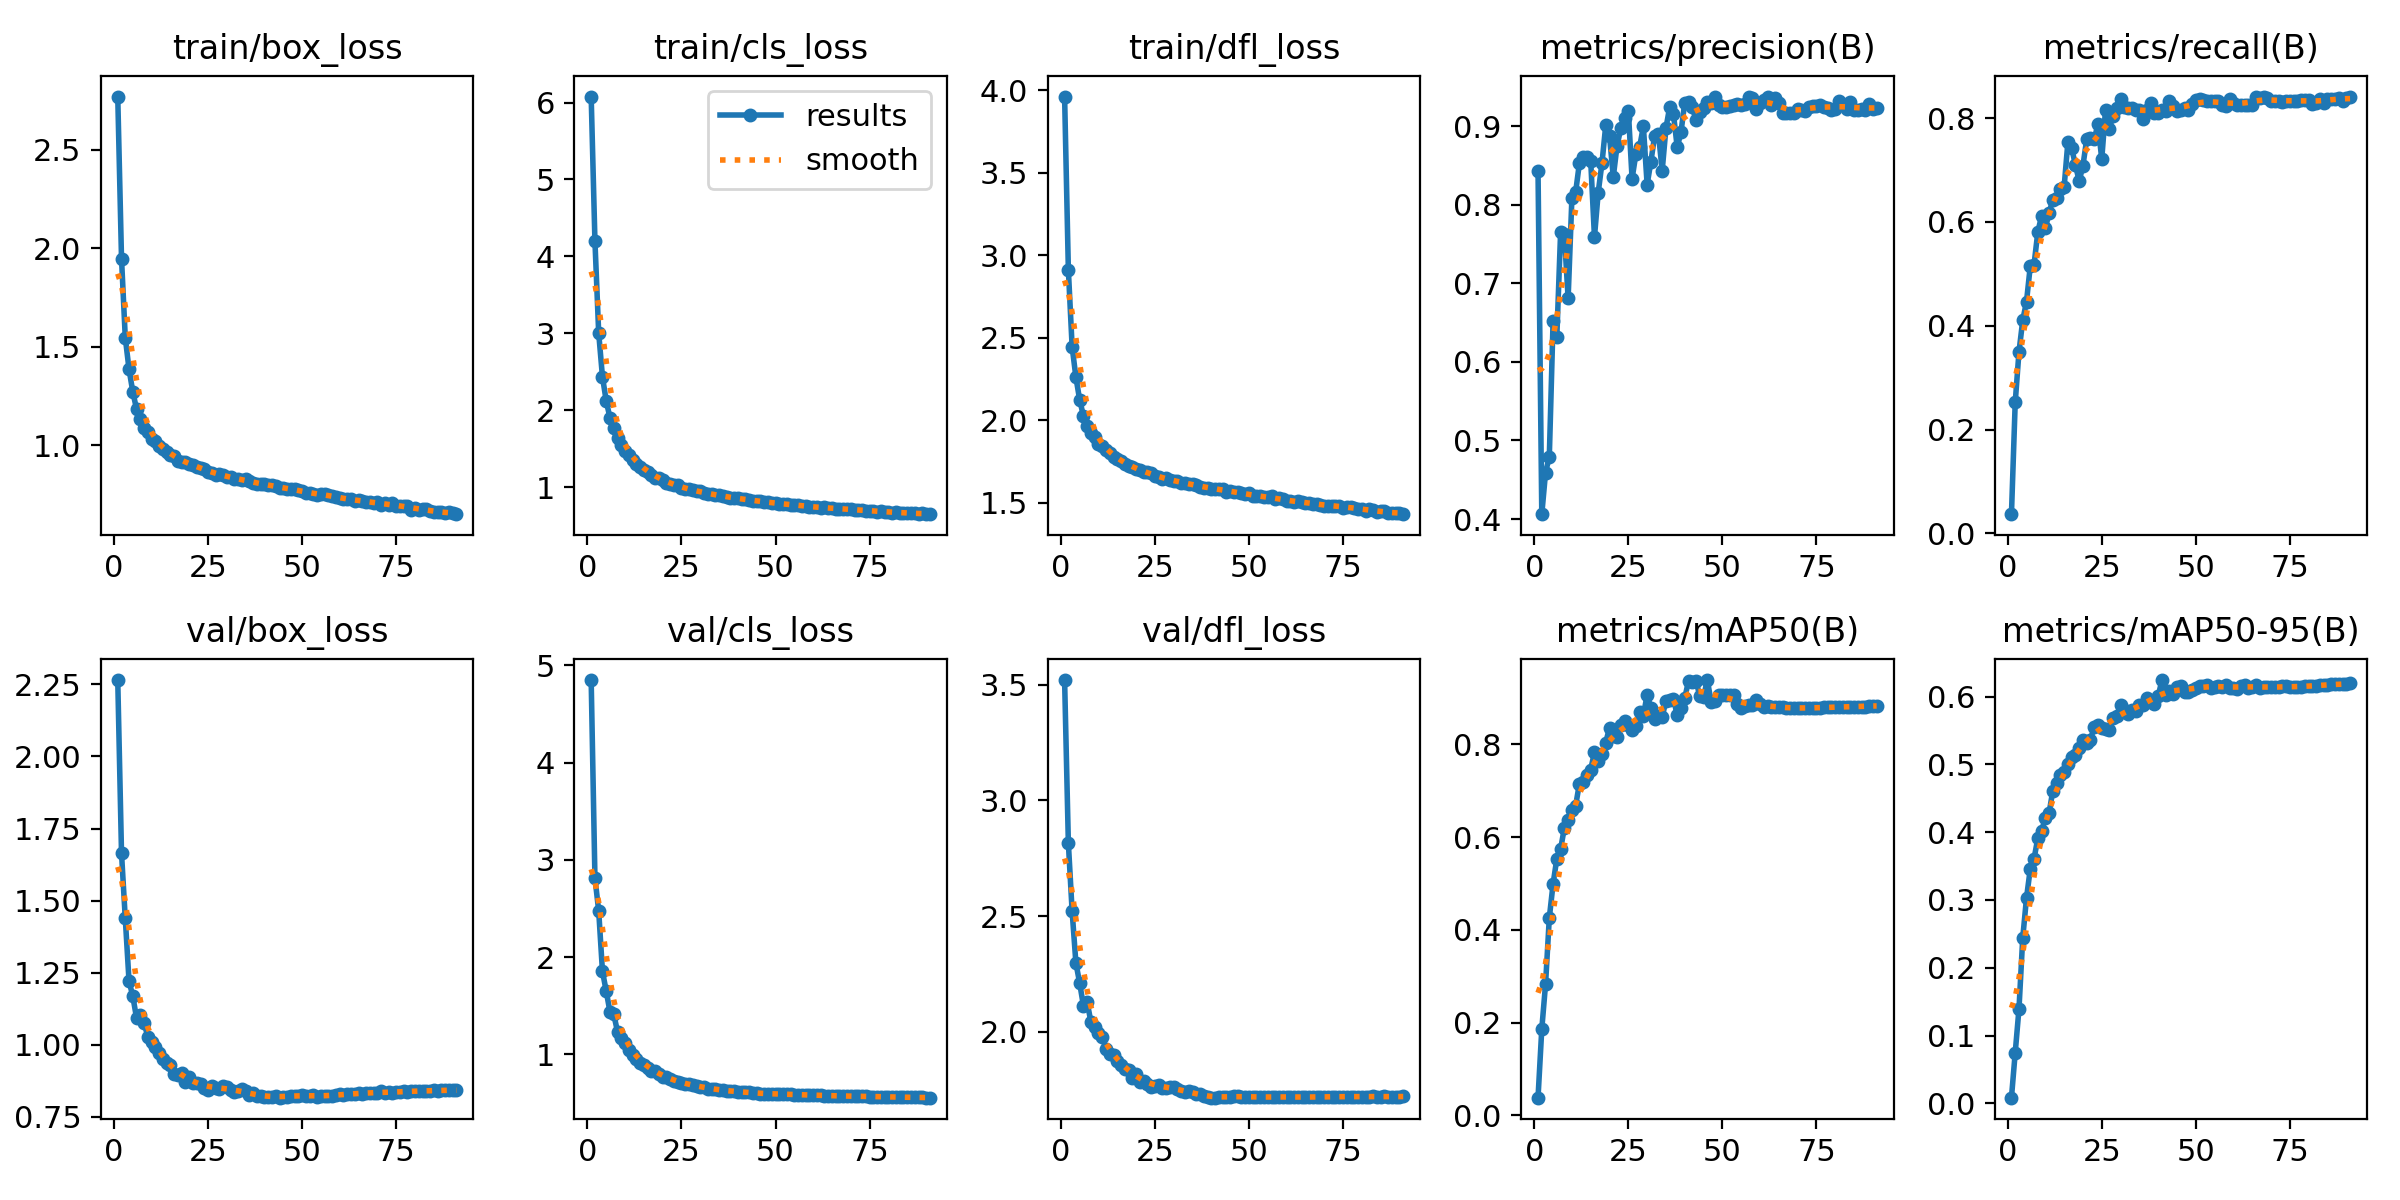

Values plotted in this chart, from the file beside it:
epoch, train/box_loss, train/cls_loss, train/dfl_loss, metrics/precision(B), metrics/recall(B), metrics/mAP50(B), metrics/mAP50-95(B), val/box_loss, val/cls_loss, val/dfl_loss, lr/pg0, lr/pg1, lr/pg2
1, 2.77, 6.079, 3.962, 0.8433, 0.03707, 0.03825, 0.00833, 2.265, 4.847, 3.52, 0.003331, 0.003331, 0.003331
2, 1.947, 4.198, 2.911, 0.4062, 0.2522, 0.1863, 0.07465, 1.665, 2.815, 2.816, 0.006627, 0.006627, 0.006627
3, 1.546, 3.001, 2.446, 0.4592, 0.3496, 0.283, 0.1392, 1.438, 2.474, 2.521, 0.009887, 0.009887, 0.009887
4, 1.385, 2.433, 2.262, 0.4795, 0.4104, 0.426, 0.244, 1.221, 1.853, 2.297, 0.009835, 0.009835, 0.009835
5, 1.271, 2.12, 2.124, 0.6515, 0.4464, 0.4991, 0.3029, 1.169, 1.65, 2.211, 0.009835, 0.009835, 0.009835
6, 1.182, 1.899, 2.027, 0.6322, 0.5146, 0.5539, 0.3457, 1.093, 1.437, 2.113, 0.00978, 0.00978, 0.00978
7, 1.132, 1.762, 1.968, 0.7651, 0.5175, 0.5742, 0.3606, 1.103, 1.412, 2.128, 0.009725, 0.009725, 0.009725
8, 1.087, 1.632, 1.924, 0.7625, 0.5801, 0.6202, 0.391, 1.077, 1.234, 2.041, 0.00967, 0.00967, 0.00967
9, 1.068, 1.551, 1.899, 0.681, 0.6114, 0.6378, 0.4022, 1.027, 1.169, 2.022, 0.009615, 0.009615, 0.009615
10, 1.029, 1.467, 1.859, 0.8083, 0.5876, 0.6596, 0.4204, 1.011, 1.113, 1.994, 0.00956, 0.00956, 0.00956
11, 1.019, 1.414, 1.843, 0.8163, 0.6171, 0.6683, 0.4283, 0.9926, 1.046, 1.978, 0.009505, 0.009505, 0.009505
12, 0.9941, 1.354, 1.818, 0.8532, 0.6431, 0.7154, 0.4615, 0.9726, 0.9911, 1.927, 0.00945, 0.00945, 0.00945
13, 0.9804, 1.303, 1.801, 0.8609, 0.646, 0.7185, 0.4724, 0.9526, 0.9549, 1.905, 0.009395, 0.009395, 0.009395
14, 0.9656, 1.264, 1.779, 0.8608, 0.6642, 0.7348, 0.4843, 0.9357, 0.9144, 1.9, 0.00934, 0.00934, 0.00934
15, 0.9483, 1.226, 1.765, 0.8564, 0.6673, 0.7458, 0.4894, 0.929, 0.8933, 1.876, 0.009285, 0.009285, 0.009285
16, 0.9446, 1.198, 1.754, 0.7591, 0.7536, 0.7833, 0.4999, 0.8998, 0.8655, 1.856, 0.00923, 0.00923, 0.00923
17, 0.9218, 1.159, 1.737, 0.8157, 0.742, 0.7636, 0.5108, 0.897, 0.8326, 1.841, 0.009175, 0.009175, 0.009175
18, 0.915, 1.119, 1.724, 0.8533, 0.7099, 0.7794, 0.5136, 0.9029, 0.8327, 1.833, 0.00912, 0.00912, 0.00912
19, 0.915, 1.114, 1.716, 0.9013, 0.6787, 0.8042, 0.5246, 0.8705, 0.794, 1.799, 0.009065, 0.009065, 0.009065
20, 0.9048, 1.092, 1.707, 0.8879, 0.7084, 0.836, 0.5366, 0.8881, 0.7678, 1.819, 0.00901, 0.00901, 0.00901
21, 0.8988, 1.057, 1.697, 0.8355, 0.7591, 0.8189, 0.5316, 0.8663, 0.7681, 1.782, 0.008955, 0.008955, 0.008955
22, 0.889, 1.043, 1.687, 0.875, 0.7617, 0.8164, 0.5364, 0.8672, 0.7474, 1.788, 0.0089, 0.0089, 0.0089
23, 0.8846, 1.028, 1.684, 0.8974, 0.76, 0.8418, 0.5558, 0.8644, 0.7283, 1.776, 0.008845, 0.008845, 0.008845
24, 0.8792, 1.028, 1.68, 0.91, 0.7879, 0.8499, 0.5582, 0.8521, 0.7179, 1.763, 0.00879, 0.00879, 0.00879
25, 0.8652, 0.9922, 1.664, 0.92, 0.7209, 0.8422, 0.5535, 0.8426, 0.7013, 1.766, 0.008735, 0.008735, 0.008735
26, 0.8593, 0.9722, 1.654, 0.8334, 0.8158, 0.8321, 0.5526, 0.8564, 0.6986, 1.769, 0.00868, 0.00868, 0.00868
27, 0.8502, 0.9718, 1.645, 0.8644, 0.7799, 0.8394, 0.5512, 0.8516, 0.6985, 1.758, 0.008625, 0.008625, 0.008625
28, 0.8522, 0.9556, 1.649, 0.8735, 0.8042, 0.869, 0.5691, 0.8461, 0.6811, 1.757, 0.00857, 0.00857, 0.00857
29, 0.85, 0.9443, 1.641, 0.8999, 0.8196, 0.8619, 0.5716, 0.8578, 0.6717, 1.761, 0.008515, 0.008515, 0.008515
30, 0.8375, 0.9437, 1.632, 0.8259, 0.8373, 0.9075, 0.5882, 0.8545, 0.6682, 1.761, 0.00846, 0.00846, 0.00846
31, 0.8387, 0.9285, 1.631, 0.855, 0.8213, 0.8777, 0.5802, 0.8431, 0.6696, 1.753, 0.008405, 0.008405, 0.008405
32, 0.828, 0.9063, 1.618, 0.8882, 0.8188, 0.8553, 0.5737, 0.8355, 0.6457, 1.743, 0.00835, 0.00835, 0.00835
33, 0.8267, 0.9103, 1.621, 0.8909, 0.8197, 0.8606, 0.5801, 0.8417, 0.6432, 1.74, 0.008295, 0.008295, 0.008295
34, 0.8215, 0.8908, 1.611, 0.8436, 0.8161, 0.8593, 0.5783, 0.8454, 0.6434, 1.744, 0.00824, 0.00824, 0.00824
35, 0.8269, 0.8988, 1.616, 0.8976, 0.8162, 0.8942, 0.5879, 0.8394, 0.6368, 1.739, 0.008185, 0.008185, 0.008185
36, 0.8197, 0.8859, 1.61, 0.9248, 0.7976, 0.8962, 0.5883, 0.8261, 0.6299, 1.729, 0.00813, 0.00813, 0.00813
37, 0.8087, 0.8707, 1.598, 0.9155, 0.8149, 0.8982, 0.5983, 0.8315, 0.6267, 1.729, 0.008075, 0.008075, 0.008075
38, 0.8037, 0.8559, 1.592, 0.8731, 0.8291, 0.8633, 0.5914, 0.8239, 0.6217, 1.721, 0.00802, 0.00802, 0.00802
39, 0.8024, 0.8582, 1.591, 0.8928, 0.8094, 0.8783, 0.589, 0.8227, 0.6209, 1.717, 0.007965, 0.007965, 0.007965
40, 0.8017, 0.8507, 1.586, 0.9302, 0.8097, 0.9, 0.6007, 0.8197, 0.6142, 1.715, 0.00791, 0.00791, 0.00791
41, 0.7975, 0.8492, 1.585, 0.9309, 0.8149, 0.9371, 0.6245, 0.8179, 0.6162, 1.715, 0.007855, 0.007855, 0.007855
42, 0.7969, 0.8394, 1.585, 0.9243, 0.8135, 0.9345, 0.6022, 0.8203, 0.6126, 1.717, 0.0078, 0.0078, 0.0078
43, 0.7921, 0.832, 1.581, 0.9078, 0.8321, 0.9371, 0.6089, 0.8216, 0.6094, 1.719, 0.007745, 0.007745, 0.007745
44, 0.7814, 0.8151, 1.565, 0.9185, 0.8236, 0.904, 0.604, 0.817, 0.6064, 1.718, 0.00769, 0.00769, 0.00769
45, 0.783, 0.8236, 1.573, 0.9229, 0.8135, 0.9032, 0.6136, 0.8205, 0.6015, 1.718, 0.007635, 0.007635, 0.007635
46, 0.778, 0.8176, 1.564, 0.9304, 0.815, 0.9389, 0.615, 0.8209, 0.5982, 1.72, 0.00758, 0.00758, 0.00758
47, 0.7756, 0.8049, 1.564, 0.9291, 0.8189, 0.8922, 0.6071, 0.8231, 0.5958, 1.72, 0.007525, 0.007525, 0.007525
48, 0.7772, 0.8064, 1.56, 0.9376, 0.8158, 0.8937, 0.6072, 0.8222, 0.5967, 1.72, 0.00747, 0.00747, 0.00747
49, 0.7716, 0.7941, 1.556, 0.9274, 0.8263, 0.9059, 0.6094, 0.8243, 0.5955, 1.72, 0.007415, 0.007415, 0.007415
50, 0.7695, 0.7887, 1.556, 0.9242, 0.8348, 0.9058, 0.6131, 0.8271, 0.595, 1.72, 0.00736, 0.00736, 0.00736
51, 0.7579, 0.7837, 1.541, 0.9248, 0.836, 0.9058, 0.616, 0.8239, 0.5926, 1.718, 0.007305, 0.007305, 0.007305
52, 0.7564, 0.7745, 1.539, 0.9263, 0.8343, 0.9064, 0.6157, 0.8231, 0.5929, 1.718, 0.00725, 0.00725, 0.00725
53, 0.7511, 0.7795, 1.539, 0.927, 0.8327, 0.9069, 0.617, 0.8249, 0.5909, 1.717, 0.007195, 0.007195, 0.007195
54, 0.7482, 0.7652, 1.537, 0.9288, 0.8323, 0.8879, 0.6133, 0.8196, 0.5893, 1.717, 0.00714, 0.00714, 0.00714
55, 0.7528, 0.771, 1.534, 0.9269, 0.8322, 0.8789, 0.6147, 0.8232, 0.5874, 1.716, 0.007085, 0.007085, 0.007085
56, 0.7519, 0.7679, 1.538, 0.9283, 0.8326, 0.8829, 0.6159, 0.822, 0.5864, 1.718, 0.00703, 0.00703, 0.00703
57, 0.7442, 0.7532, 1.522, 0.9368, 0.8252, 0.8857, 0.6138, 0.8239, 0.5864, 1.719, 0.006975, 0.006975, 0.006975
58, 0.7438, 0.7577, 1.526, 0.9355, 0.8239, 0.8853, 0.6172, 0.8231, 0.5852, 1.718, 0.00692, 0.00692, 0.00692
59, 0.7365, 0.7428, 1.521, 0.9226, 0.8369, 0.8954, 0.6124, 0.8259, 0.5836, 1.719, 0.006865, 0.006865, 0.006865
60, 0.7292, 0.7374, 1.513, 0.9299, 0.8294, 0.8863, 0.6125, 0.8296, 0.5811, 1.719, 0.00681, 0.00681, 0.00681
... 31 more rows
